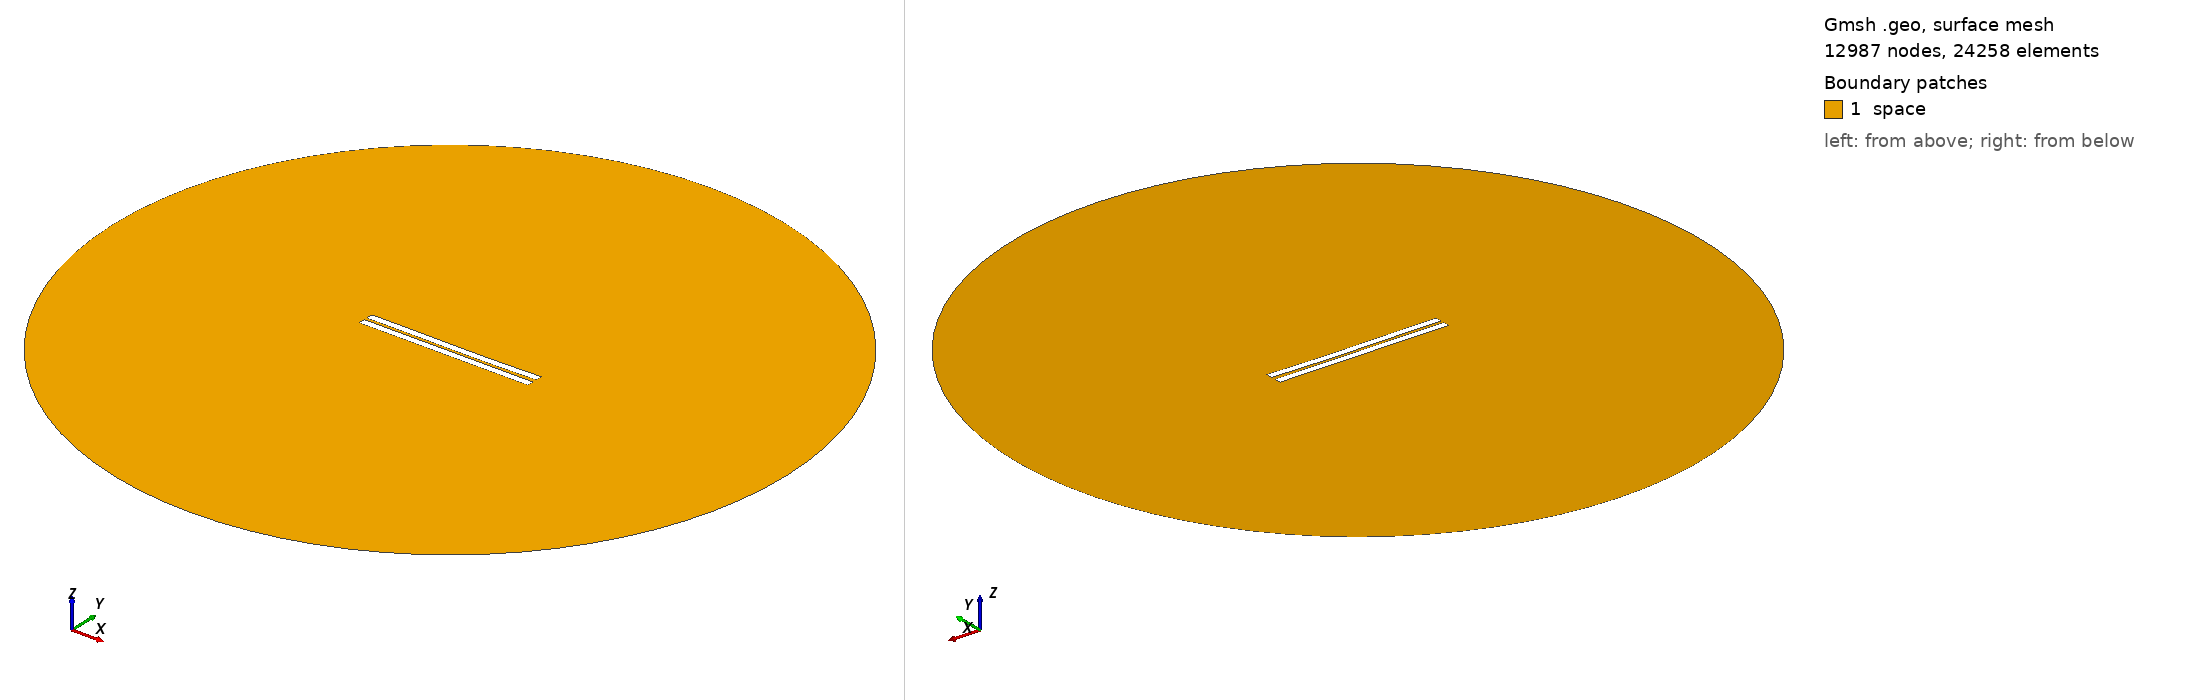

Gmsh geometry script, surface-meshed: 12987 nodes, 24258 surface elements. Boundary patches (legend numbers): 1 space. Left view from above one corner, right view from below the opposite corner. Legend entries are the model's physical surfaces. The drawing asked Gmsh for element sizes between 1% and 20% of the model's largest extent; the script's own settings can give other sizes.

=== 1018.geo (drawn) ===
//---------------------------------------
// Geometry kernel
//---------------------------------------

SetFactory("OpenCASCADE");



//---------------------------------------
// Parameters of the geometry
//---------------------------------------

// Overetch of the upper plate
overetch = 0.0;

// Distance between the plates
distance = 1.75;

// Discretization over the x axis (for the deformation)
nx = 50; 

// Length of the plate
L = 100 - overetch; 

// Number of modes
n = 4; 

// 1st mode coefficient
coeff(1) = 0.07499999999999998;
beta(1) = 0.596864 * 3.1415926535 / L;

// 2nd mode coefficient
coeff(2) = -0.15;
beta(2) = 1.49418 * 3.1415926535 / L;

// 3rd mode coefficient
coeff(3) = 0.07499999999999998;
beta(3) = 2.50025 * 3.1415926535 / L;

// 4th mode coefficient
coeff(4) = 0.0;
beta(4) = 3.49999 * 3.1415926535 / L;



//---------------------------------------
// Upper plate (deformed rectangle)
//---------------------------------------

// Coordiantes of the upper plate
xmin = -50;
xmax = 50 - overetch;

// Height of the upper plate
yheight = 4 - 2 * overetch;

// Indexes of the points
UpperID[] = {};
LowerID[] = {};
LeftID[] = {};
RightID[] = {};

// Point index
p = 1;

// Horizontal edges
For i In {1:nx}
    x = xmin + (i-1)*(xmax - xmin)/(nx-1);

    y_bottom = distance / 2 + overetch;
    For j In {1:n}
        C = (Cosh(beta(j)*L) + Cos(beta(j)*L)) / (Sinh(beta(j)*L) + Sin(beta(j)*L));
        y_bottom  = y_bottom + coeff(j) * (Cosh(beta(j)*(x+50)) - Cos(beta(j)*(x+50)) - C * (Sinh(beta(j)*(x+50)) - Sin(beta(j)*(x+50))));
    EndFor

    y_top = y_bottom + yheight;

    Point(p) = {x, y_top, 0, 1.0};
    UpperID[i] = p;
    p = p + 1;

    Point(p) = {x, y_bottom, 0, 1.0};
    LowerID[i] = p;
    p = p + 1;
EndFor

// Create point lists
UpperPts[] = {}; LowerPts[] = {};
For i In {1:nx}
  UpperPts[] += {UpperID[i]};
  LowerPts[] += {LowerID[i]};
EndFor

// Build splines
Spline(1) = {UpperPts[]};
Spline(2) = {LowerPts[]};
Line(3) = {LowerPts[nx-1], UpperPts[nx-1]};
Line(4) = {LowerPts[0], UpperPts[0]};

// Build the plane surface
Curve Loop(1) = {2, 3, -1, -4};
Plane Surface(1) = {1};



//---------------------------------------
// Lower plate (rectangle)
//---------------------------------------

// Vertices
Point(1001) = {-50, -1, 0, 1.0};
Point(1002) = { 50, -1, 0, 1.0};
Point(1003) = { 50,  -5, 0, 1.0};
Point(1004) = {-50,  -5, 0, 1.0};

// Edges
Line(5) = {1001, 1002};
Line(6) = {1002, 1003};
Line(7) = {1003, 1004};
Line(8) = {1004, 1001};

// Plane surface
Line Loop(2) = {5, 6, 7, 8};
Plane Surface(2) = {2}; 



//---------------------------------------
// Outer (fictious) boundary
//---------------------------------------

// Points
Point(1005) = {0, 0, 0};       // Center
Point(1006) = {200, 0, 0};     // Start point
Point(1007) = {0, 200, 0};     // 90 degrees
Point(1008) = {-200, 0, 0};    // 180 degrees
Point(1009) = {0, -200, 0};    // 270 degrees

// Circle arcs (each needs start, center, end)
Circle(9) = {1006, 1005, 1007};
Circle(10) = {1007, 1005, 1008};
Circle(11) = {1008, 1005, 1009};
Circle(12) = {1009, 1005, 1006};

// Plane surface for the entire domain
Curve Loop(3) = {9, 10, 11, 12};
Surface(3) = {3};

// Subtract the plates from the whole domain to obtain the actual domain where we want to solve the equations
BooleanDifference{ Surface{3}; Delete; }{ Surface{1}; Surface{2}; Delete; }




//---------------------------------------
// Transfinite Lines/Curves
//---------------------------------------

// Set the number of points on the boundaries
r = 7;

// Plates
Transfinite Curve {1, 2} = 50*r Using Progression 1;
Transfinite Curve {3, 4} = 2*r Using Progression 1;
Transfinite Line {5, 7} = 50*r Using Progression 1;
Transfinite Line {6, 8} = 2*r Using Progression 1;

// Outer boundary
Transfinite Line {9, 10, 11, 12} = 20 Using Progression 1;



//---------------------------------------
// Physical groups
//---------------------------------------                

// Physical curves (boundaries)
Physical Line("force_segment", 10) = {2};
Physical Line("upper_plate", 11) = {1, 3, 4};
Physical Line("lower_plate", 12) = {5, 6, 7, 8};
Physical Line("boundary", 20) = {9, 10, 11, 12};

// Physical Surfaces
Physical Surface("space", 30) = {3};



//---------------------------------------
// 6. Generate the Mesh
//---------------------------------------

// 2D mesh generation
Mesh 2;
